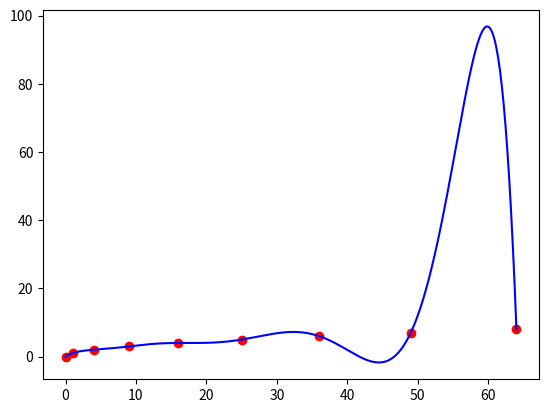

Here is the Python script that generated this plot:
import numpy as np
import matplotlib.pyplot as plt

def lagrange_interpolation(x, x_list, y_list):
    n = len(x_list)
    result = 0  # 插值结果初始化为0
    for i in range(n):
        term = y_list[i]  # 当前的 f(x_i) 值
        for j in range(n):
            if i != j:
                term *= (x - x_list[j]) / (x_list[i] - x_list[j])
        result += term  # 累加每项的结果
    return result

# 主函数
x_list = [0, 1, 4, 9, 16, 25, 36, 49, 64]
y_list = [0, 1, 2, 3, 4, 5, 6, 7, 8]

x_target = np.linspace(min(x_list), max(x_list), 500)
y_target = [lagrange_interpolation(x, x_list, y_list) for x in x_target]

plt.plot(x_target, y_target,color='blue')
plt.scatter(x_list, y_list, color='red')

plt.show()

